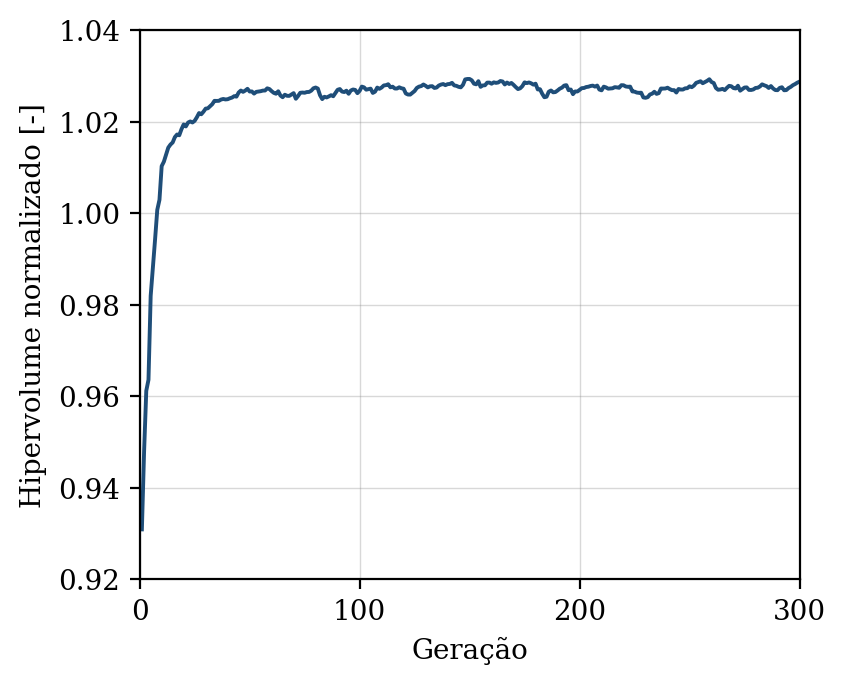

The file beside this chart, header and first rows:
geracao, hipervolume, n_solucoes, n_avaliacoes
1, 0.9309, 16, 50
2, 0.9479, 17, 100
3, 0.9612, 22, 150
4, 0.9636, 24, 200
5, 0.9819, 33, 250
6, 0.988, 39, 300
7, 0.9943, 48, 350
8, 1.001, 50, 400
9, 1.003, 50, 450
10, 1.01, 50, 500
11, 1.011, 50, 550
12, 1.013, 50, 600
13, 1.014, 50, 650
14, 1.015, 50, 700
15, 1.015, 50, 750
16, 1.017, 50, 800
17, 1.017, 50, 850
18, 1.017, 50, 900
19, 1.018, 50, 950
20, 1.019, 50, 1000
21, 1.019, 50, 1050
22, 1.02, 50, 1100
23, 1.02, 50, 1150
24, 1.02, 50, 1200
25, 1.02, 50, 1250
26, 1.021, 50, 1300
27, 1.022, 50, 1350
28, 1.022, 50, 1400
29, 1.022, 50, 1450
30, 1.023, 50, 1500
31, 1.023, 50, 1550
32, 1.023, 50, 1600
33, 1.024, 50, 1650
34, 1.025, 50, 1700
35, 1.025, 50, 1750
36, 1.025, 50, 1800
37, 1.025, 50, 1850
38, 1.025, 50, 1900
39, 1.025, 50, 1950
40, 1.025, 50, 2000
41, 1.025, 50, 2050
42, 1.025, 50, 2100
43, 1.026, 50, 2150
44, 1.025, 50, 2200
45, 1.026, 50, 2250
46, 1.027, 50, 2300
47, 1.026, 50, 2350
48, 1.027, 50, 2400
49, 1.027, 50, 2450
50, 1.027, 50, 2500
51, 1.027, 50, 2550
52, 1.026, 50, 2600
53, 1.026, 50, 2650
54, 1.027, 50, 2700
55, 1.027, 50, 2750
56, 1.027, 50, 2800
57, 1.027, 50, 2850
58, 1.027, 50, 2900
59, 1.027, 50, 2950
60, 1.027, 50, 3000
... 240 more rows
